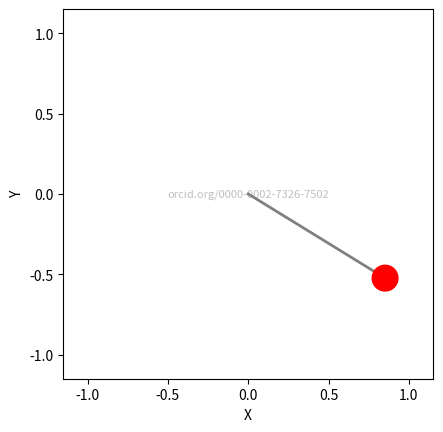

Python code for this plot:
import numpy as np
import matplotlib.pyplot as plt
from matplotlib.animation import FuncAnimation

m = 1                    # kg (bob mass)
L = 1                    # m (pendulum lenth)
g = 9.81                 # m/s/s
angle_0 = np.radians(60) # deg to rad (initial angular displacement)
v_0 = 0                  # m/s (tangential vel)
step = 0                 # starting simulation time step 
dt = 0.01                # time step for integration calculation
angle = [angle_0]        # prepare array for angle data
v = [v_0]                # prepare array for vel data
angle_old = angle_0

# Period calculation 
T = 2 * np.pi * np.sqrt(L / g)

while 1==1:
    step += 1
    t = step * dt

    angle_old, v_old = angle[-1], v[-1]
    arc_lenth = v_old * dt
    angle_change = arc_lenth/L
    angle_new = angle_old - angle_change

    acc = -g * np.sin(angle_old)
    v_new = v_old - acc * dt

    if t > T:
        # end
        break

    angle.append(angle_new)
    v.append(v_new)

x0 = L * np.sin(angle_old)
y0 = -L * np.cos(angle_old)

fig, ax = plt.subplots()
ax.set_xlim(-L*1.15, L*1.15)
ax.set_ylim(-L*1.15, L*1.15)
ax.set_xlabel('X')
ax.set_ylabel('Y')
ax.set_aspect('equal')
ax.text(0.5, 0.5, 'orcid.org/0000-0002-7326-7502', transform=ax.transAxes, fontsize=8, color='gray', alpha=0.5, ha='center', va='center', rotation=0)
graph = ax.plot([0, x0], [0, y0], lw=2, color='grey')[0]

bob = ax.add_patch(plt.Circle((x0,y0), 0.08,
                      color='red', zorder=2))

def animate(frame_i):
    x, y = L * np.sin(angle[frame_i]), -L * np.cos(angle[frame_i])
    graph.set_data([0, x], [0, y])
    bob.set_center((x, y))

anim = FuncAnimation(fig, 
                    animate, 
                    frames=len(angle), 
                    interval=2,
                    repeat=True,
                    )

#anim.save(r'1pendulum.mp4')
#anim.save('1pendulum.gif', writer='PillowWriter', fps=40)
plt.show()
